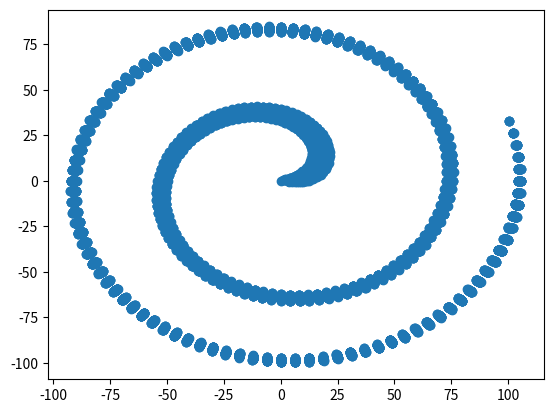

Reproduce this figure in Python.
direction = 1
person = 0
number_of_ppl = 100
data = []
for i in range(1,5600*2):
    if i % 7 == 0:
        direction *= -1
    if i % 8 == 0:
        person += direction
    person += direction
    person = person % number_of_ppl
    data.append(person)

import matplotlib.pyplot as plt
import numpy as np

points = [(np.cos(data[i]*np.pi*2/100)*(i**0.5), np.sin(data[i]*np.pi*2/100)*(i**0.5)) for i in range(len(data))]
plt.scatter([x[0] for x in points], [x[1] for x in points])
plt.show()

